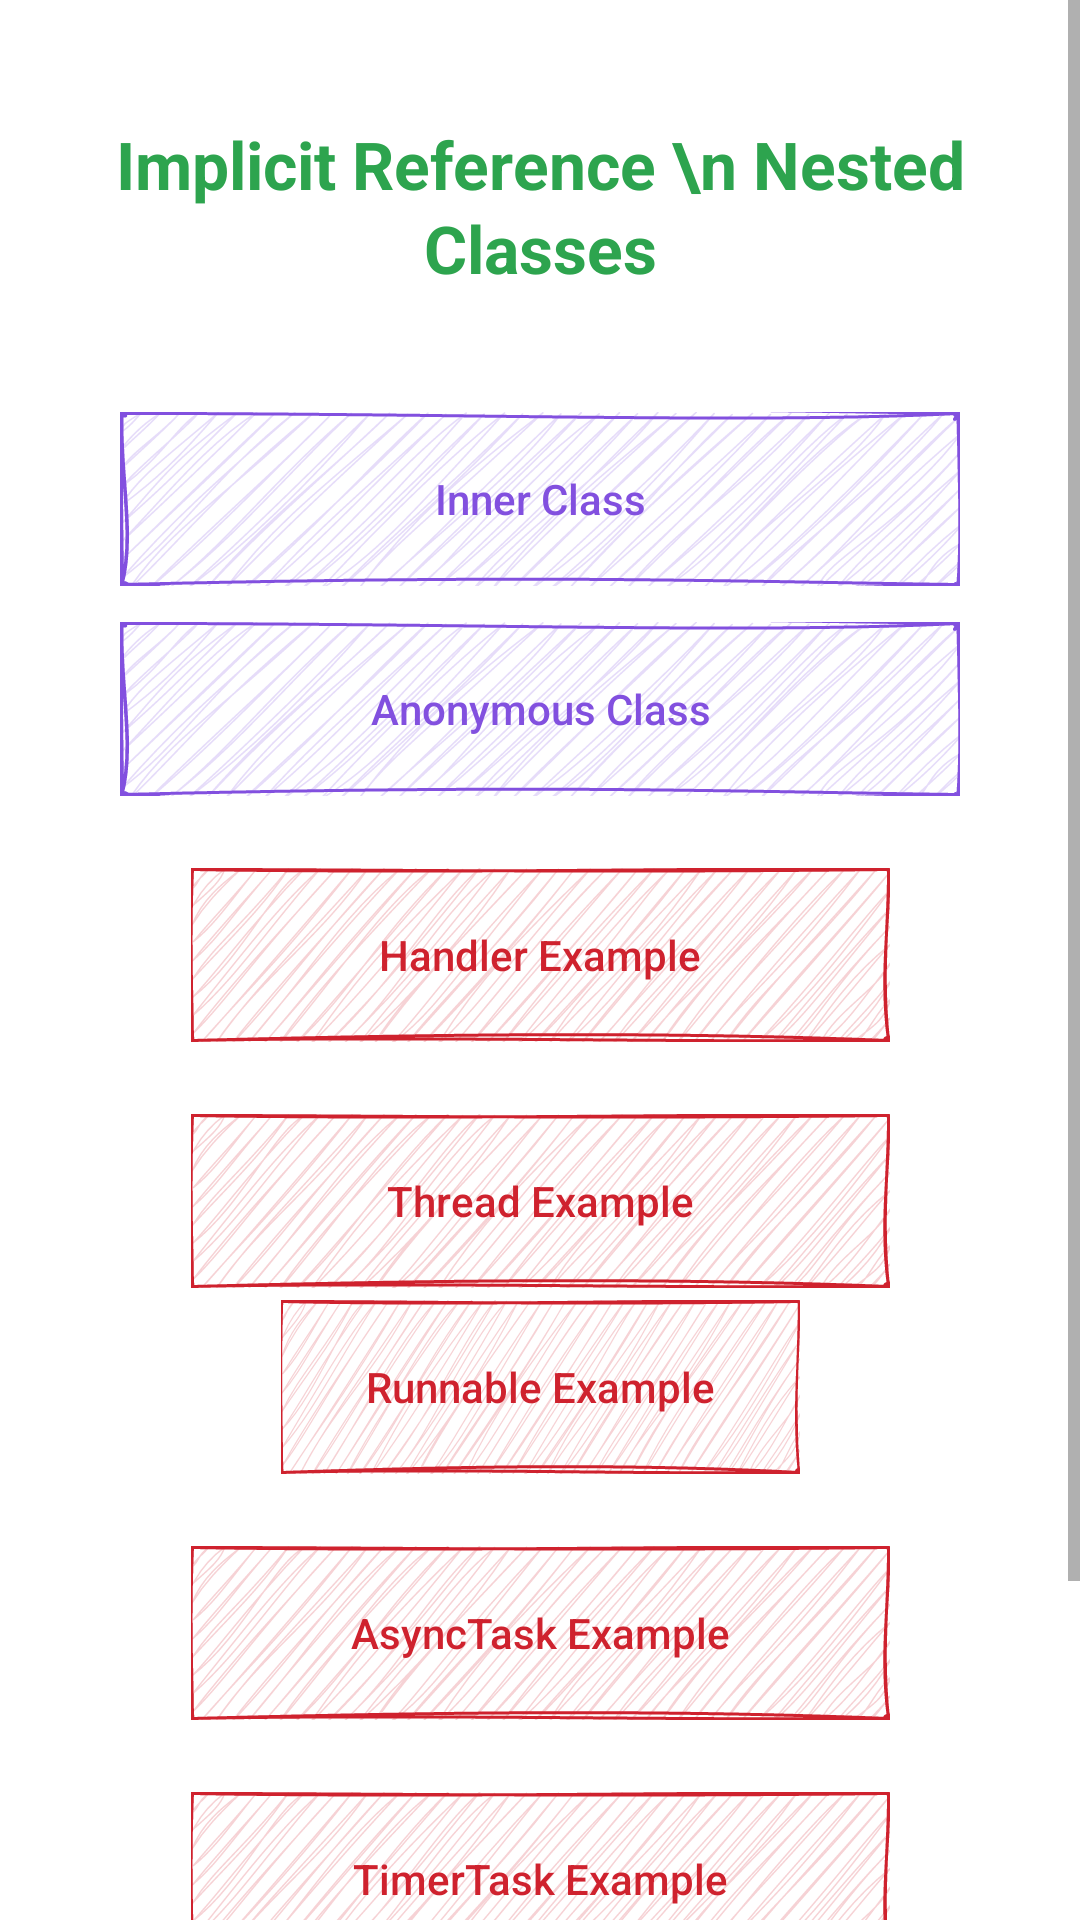

Here is an Android app screen rendered from its layout file. Give the layout XML and the strings, colors and styles it references.
<!-- AndroidManifest.xml: application theme Theme.MemoryLeakCatalog -->
<!-- res/layout/activity_implicit_memory_leak.xml -->
<ScrollView xmlns:android="http://schemas.android.com/apk/res/android"
    xmlns:app="http://schemas.android.com/apk/res-auto"
    xmlns:tools="http://schemas.android.com/tools"
    android:layout_width="match_parent"
    android:layout_height="match_parent"
    tools:context=".implicit.ImplicitMemoryLeakActivity">

    <androidx.constraintlayout.widget.ConstraintLayout
        android:id="@+id/main"
        android:layout_width="match_parent"
        android:layout_height="wrap_content"
        android:paddingBottom="40dp">

        <androidx.appcompat.widget.AppCompatTextView
            android:id="@+id/txt_title"
            style="@style/TextAppearance.Material3.TitleLarge"
            android:layout_width="wrap_content"
            android:layout_height="wrap_content"
            android:gravity="center"
            android:paddingTop="40dp"
            android:text="Implicit Reference \n Nested Classes"
            android:textColor="#2DA44E"
            android:textStyle="bold"
            app:layout_constraintEnd_toEndOf="parent"
            app:layout_constraintStart_toStartOf="parent"
            app:layout_constraintTop_toTopOf="parent"
            app:layout_constraintVertical_bias="0.5" />

        <androidx.appcompat.widget.AppCompatButton
            android:id="@+id/btn_inner_class"
            android:layout_width="0dp"
            android:layout_height="wrap_content"
            android:layout_marginHorizontal="40dp"
            android:layout_marginTop="40dp"
            android:background="@drawable/cart_violet"
            android:text="Inner Class"
            android:textAllCaps="false"
            android:textColor="#8250DF"
            app:layout_constraintEnd_toEndOf="parent"
            app:layout_constraintStart_toStartOf="parent"
            app:layout_constraintTop_toBottomOf="@+id/txt_title" />

        <androidx.appcompat.widget.AppCompatButton
            android:id="@+id/btn_anonymous_class"
            android:layout_width="0dp"
            android:layout_height="wrap_content"
            android:layout_marginHorizontal="40dp"
            android:layout_marginTop="12dp"
            android:background="@drawable/cart_violet"
            android:text="Anonymous Class"
            android:textAllCaps="false"
            android:textColor="#8250DF"
            app:layout_constraintEnd_toEndOf="parent"
            app:layout_constraintStart_toStartOf="parent"
            app:layout_constraintTop_toBottomOf="@+id/btn_inner_class" />


        <androidx.appcompat.widget.AppCompatButton
            android:id="@+id/btn_handler"
            android:layout_width="wrap_content"
            android:layout_height="wrap_content"
            android:layout_marginTop="24dp"
            android:background="@drawable/cart_red"
            android:text="Handler Example"
            android:textAllCaps="false"
            android:textColor="#CF222E"
            app:layout_constraintEnd_toEndOf="parent"
            app:layout_constraintStart_toStartOf="parent"
            app:layout_constraintTop_toBottomOf="@+id/btn_anonymous_class" />


        <androidx.appcompat.widget.AppCompatButton
            android:id="@+id/btn_thread"
            android:layout_width="wrap_content"
            android:layout_height="wrap_content"
            android:layout_marginTop="24dp"
            android:background="@drawable/cart_red"
            android:text="Thread Example"
            android:textAllCaps="false"
            android:textColor="#CF222E"
            app:layout_constraintEnd_toEndOf="parent"
            app:layout_constraintStart_toStartOf="parent"
            app:layout_constraintTop_toBottomOf="@+id/btn_handler" />

        <androidx.appcompat.widget.AppCompatButton
            android:id="@+id/btn_runnable"
            android:layout_width="0dp"
            android:layout_height="wrap_content"
            android:layout_marginTop="4dp"
            android:layout_marginHorizontal="30dp"
            android:background="@drawable/cart_red"
            android:text="Runnable Example"
            android:textAllCaps="false"
            android:textColor="#CF222E"
            app:layout_constraintEnd_toEndOf="@+id/btn_thread"
            app:layout_constraintStart_toStartOf="@+id/btn_thread"
            app:layout_constraintTop_toBottomOf="@+id/btn_thread" />


        <androidx.appcompat.widget.AppCompatButton
            android:id="@+id/btn_async_task"
            android:layout_width="wrap_content"
            android:layout_height="wrap_content"
            android:layout_marginTop="24dp"
            android:background="@drawable/cart_red"
            android:text="AsyncTask Example"
            android:textAllCaps="false"
            android:textColor="#CF222E"
            app:layout_constraintEnd_toEndOf="parent"
            app:layout_constraintStart_toStartOf="parent"
            app:layout_constraintTop_toBottomOf="@+id/btn_runnable" />

        <androidx.appcompat.widget.AppCompatButton
            android:id="@+id/btn_timer"
            android:layout_width="wrap_content"
            android:layout_height="wrap_content"
            android:layout_marginTop="24dp"
            android:background="@drawable/cart_red"
            android:text="TimerTask Example"
            android:textAllCaps="false"
            android:textColor="#CF222E"
            app:layout_constraintEnd_toEndOf="parent"
            app:layout_constraintStart_toStartOf="parent"
            app:layout_constraintTop_toBottomOf="@+id/btn_async_task" />

        <androidx.appcompat.widget.AppCompatButton
            android:id="@+id/btn_listener"
            android:layout_width="wrap_content"
            android:layout_height="wrap_content"
            android:layout_marginTop="24dp"
            android:background="@drawable/cart_red"
            android:text="Listener Example"
            android:textAllCaps="false"
            android:textColor="#CF222E"
            app:layout_constraintEnd_toEndOf="parent"
            app:layout_constraintStart_toStartOf="parent"
            app:layout_constraintTop_toBottomOf="@+id/btn_timer" />

    </androidx.constraintlayout.widget.ConstraintLayout>
</ScrollView>
<!-- resources referenced by this layout -->
<resources>
  <!-- drawable cart_red: vector/xml drawable (drawable, 6458 chars, omitted) -->
  <!-- drawable cart_violet: vector/xml drawable (drawable, 6473 chars, omitted) -->
  <style name="Theme.MemoryLeakCatalog" parent="Theme.MaterialComponents.DayNight.DarkActionBar">
          
          <item name="colorPrimary">@color/purple_500</item>
          <item name="colorPrimaryVariant">@color/purple_700</item>
          <item name="colorOnPrimary">@color/white</item>
          
          <item name="colorSecondary">@color/teal_200</item>
          <item name="colorSecondaryVariant">@color/teal_700</item>
          <item name="colorOnSecondary">@color/black</item>
          
          <item name="android:statusBarColor">?attr/colorPrimaryVariant</item>
          
      </style>
  <!-- not gathered from this repository: default colours our renderer supplied (Android Studio template values) -->
  <color name="purple_500">#FF6200EE</color>
  <color name="purple_700">#FF3700B3</color>
  <color name="teal_200">#FF03DAC5</color>
  <color name="teal_700">#FF018786</color>
  <color name="black">#FF000000</color>
  <color name="white">#FFFFFFFF</color>
</resources>
